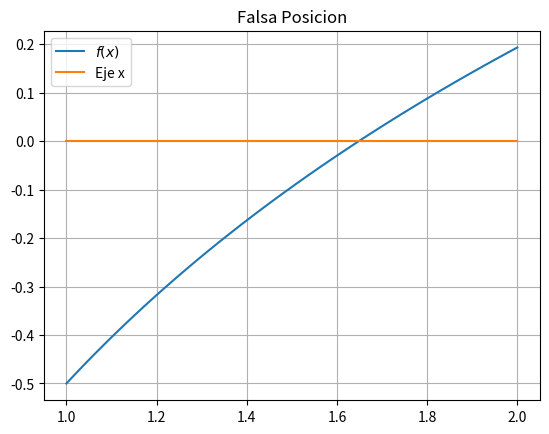

Python code for this plot:
import matplotlib.pyplot as plt
import numpy as np

#Función
def f(x):
    return np.log(x)-0.5

#Parámetros del Método
a=1
b=2

#Gráfica de la función
plt.figure(1)
x = np.linspace(a,b,101)
plt.plot(x,f(x),label="$f(x)$")
plt.plot(x,0*x,label="Eje x")
plt.title("Falsa Posicion")
plt.grid(True)
plt.legend()

#Método
maxIter=100 #Número máximo de iteraciones
epsilon=1*10**(-8) #Margen de error

for i in range(maxIter):
    xm=a+(f(a))/(f(a)-f(b))*(f(b)-f(a))
    e=abs(xm-a)
    if f(a)*f(xm)<0:
        b=xm
    elif f(b)*f(xm)<0:
        a=xm
    else:
        break
    if e<epsilon:
        break
        
print(f"La raíz aproximada es xm = {xm} y se obtuvo con {i+1} iteraciones")
plt.show()
